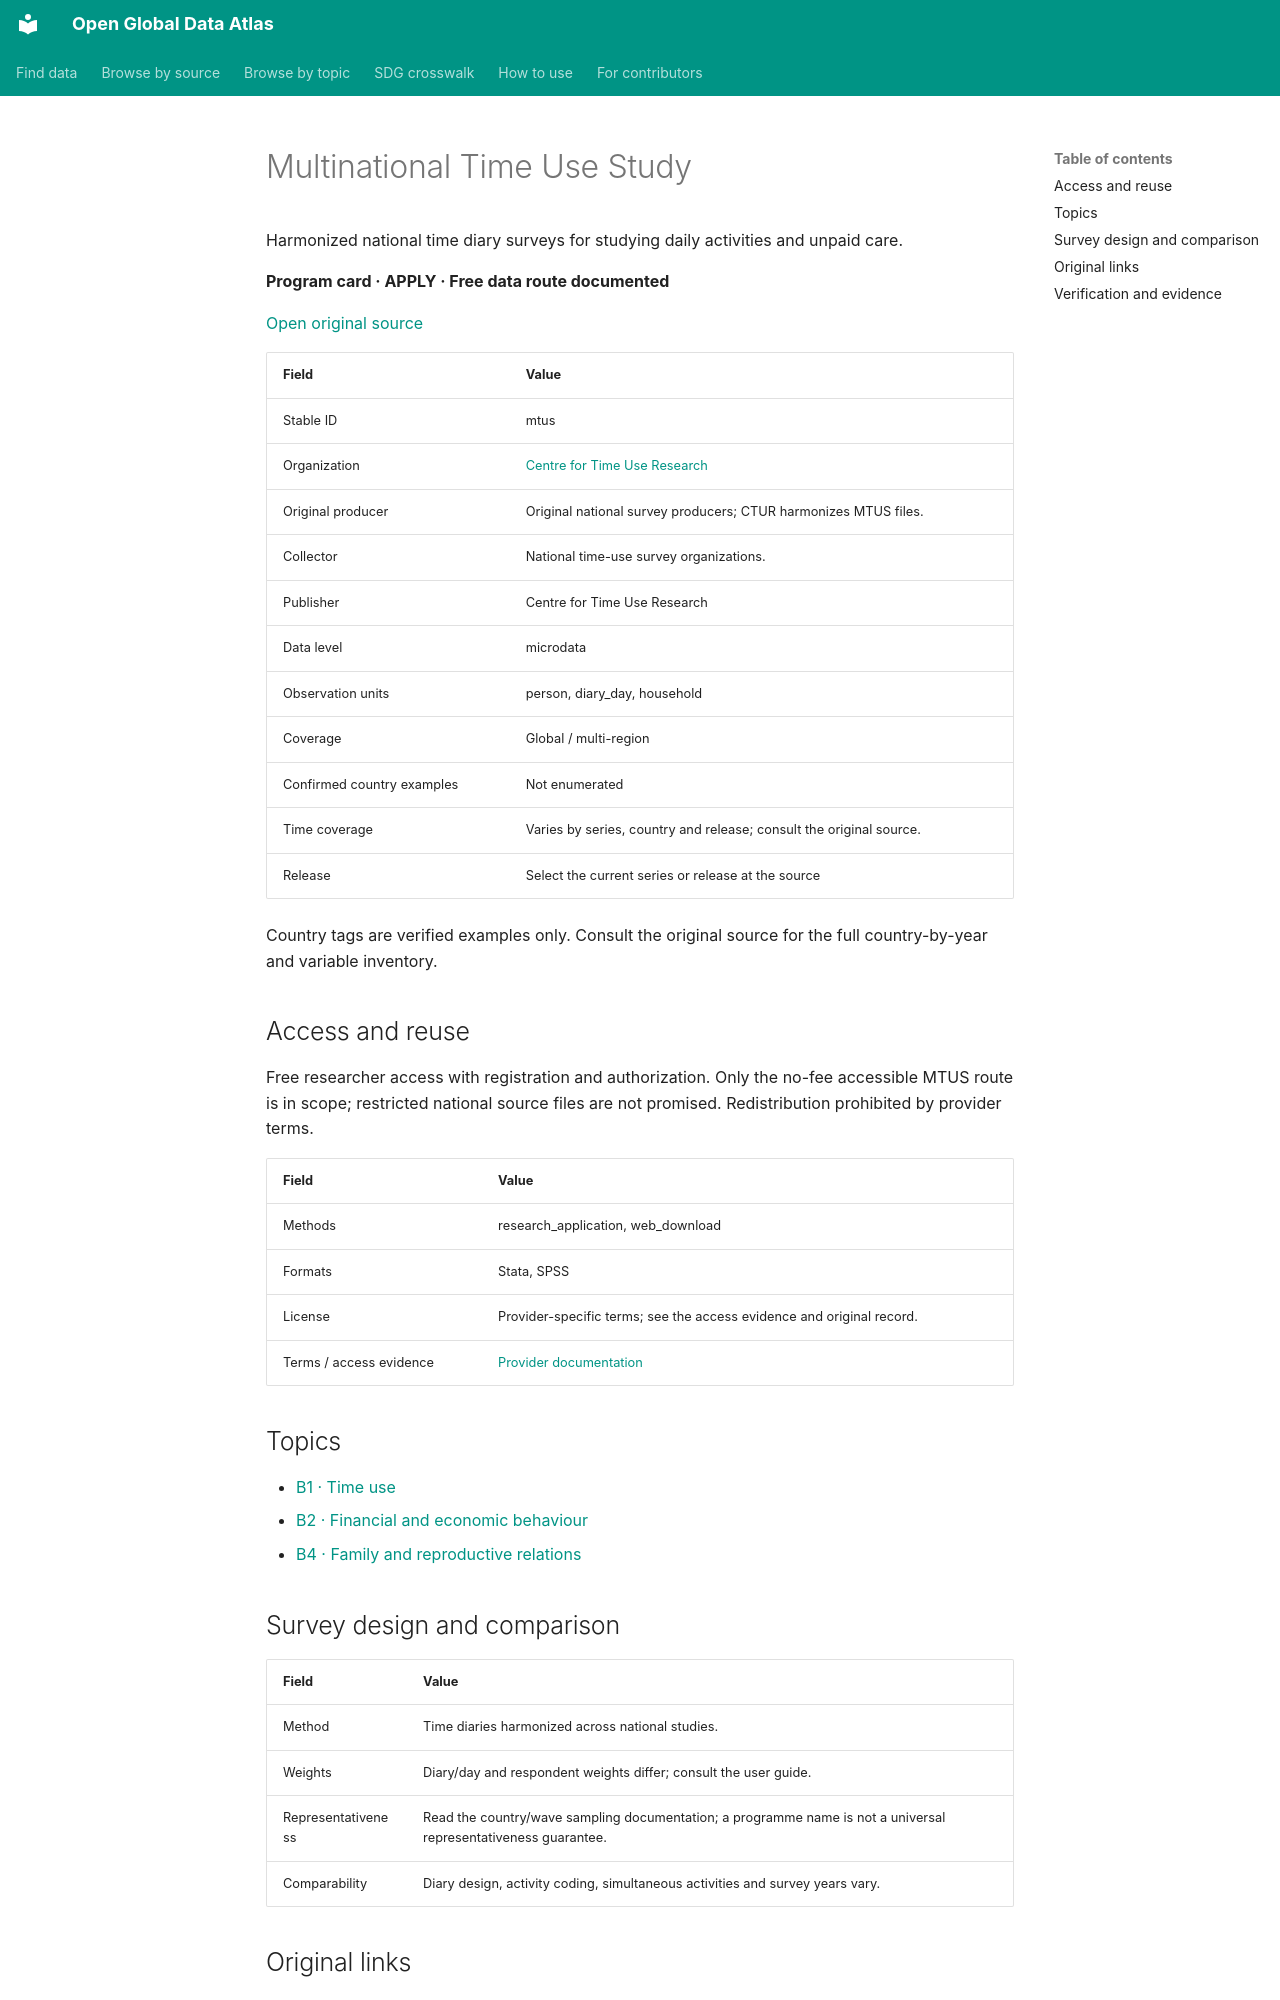

repository: boris-belyavskiy/open-global-data-atlas · page: records/mtus/index.html · generator: mkdocs

# Multinational Time Use Study

Harmonized national time diary surveys for studying daily activities and unpaid care.

**Program card · APPLY · Free data route documented**

[Open original source](https://www.timeuse.org/mtus)

| Field | Value |
| --- | --- |
| Stable ID | mtus |
| Organization | [Centre for Time Use Research](ctur.md) |
| Original producer | Original national survey producers; CTUR harmonizes MTUS files. |
| Collector | National time-use survey organizations. |
| Publisher | Centre for Time Use Research |
| Data level | microdata |
| Observation units | person, diary_day, household |
| Coverage | Global / multi-region |
| Confirmed country examples | Not enumerated |
| Time coverage | Varies by series, country and release; consult the original source. |
| Release | Select the current series or release at the source |

Country tags are verified examples only. Consult the original source for the full country-by-year and variable inventory.

## Access and reuse

Free researcher access with registration and authorization. Only the no-fee accessible MTUS route is in scope; restricted national source files are not promised. Redistribution prohibited by provider terms.

| Field | Value |
| --- | --- |
| Methods | research_application, web_download |
| Formats | Stata, SPSS |
| License | Provider-specific terms; see the access evidence and original record. |
| Terms / access evidence | [Provider documentation](https://www.timeuse.org/mtus/access) |

## Topics

- [B1 · Time use](../topics/B1.md)
- [B2 · Financial and economic behaviour](../topics/B2.md)
- [B4 · Family and reproductive relations](../topics/B4.md)

## Survey design and comparison

| Field | Value |
| --- | --- |
| Method | Time diaries harmonized across national studies. |
| Weights | Diary/day and respondent weights differ; consult the user guide. |
| Representativeness | Read the country/wave sampling documentation; a programme name is not a universal representativeness guarantee. |
| Comparability | Diary design, activity coding, simultaneous activities and survey years vary. |

## Original links

- [Landing](https://www.timeuse.org/mtus)
